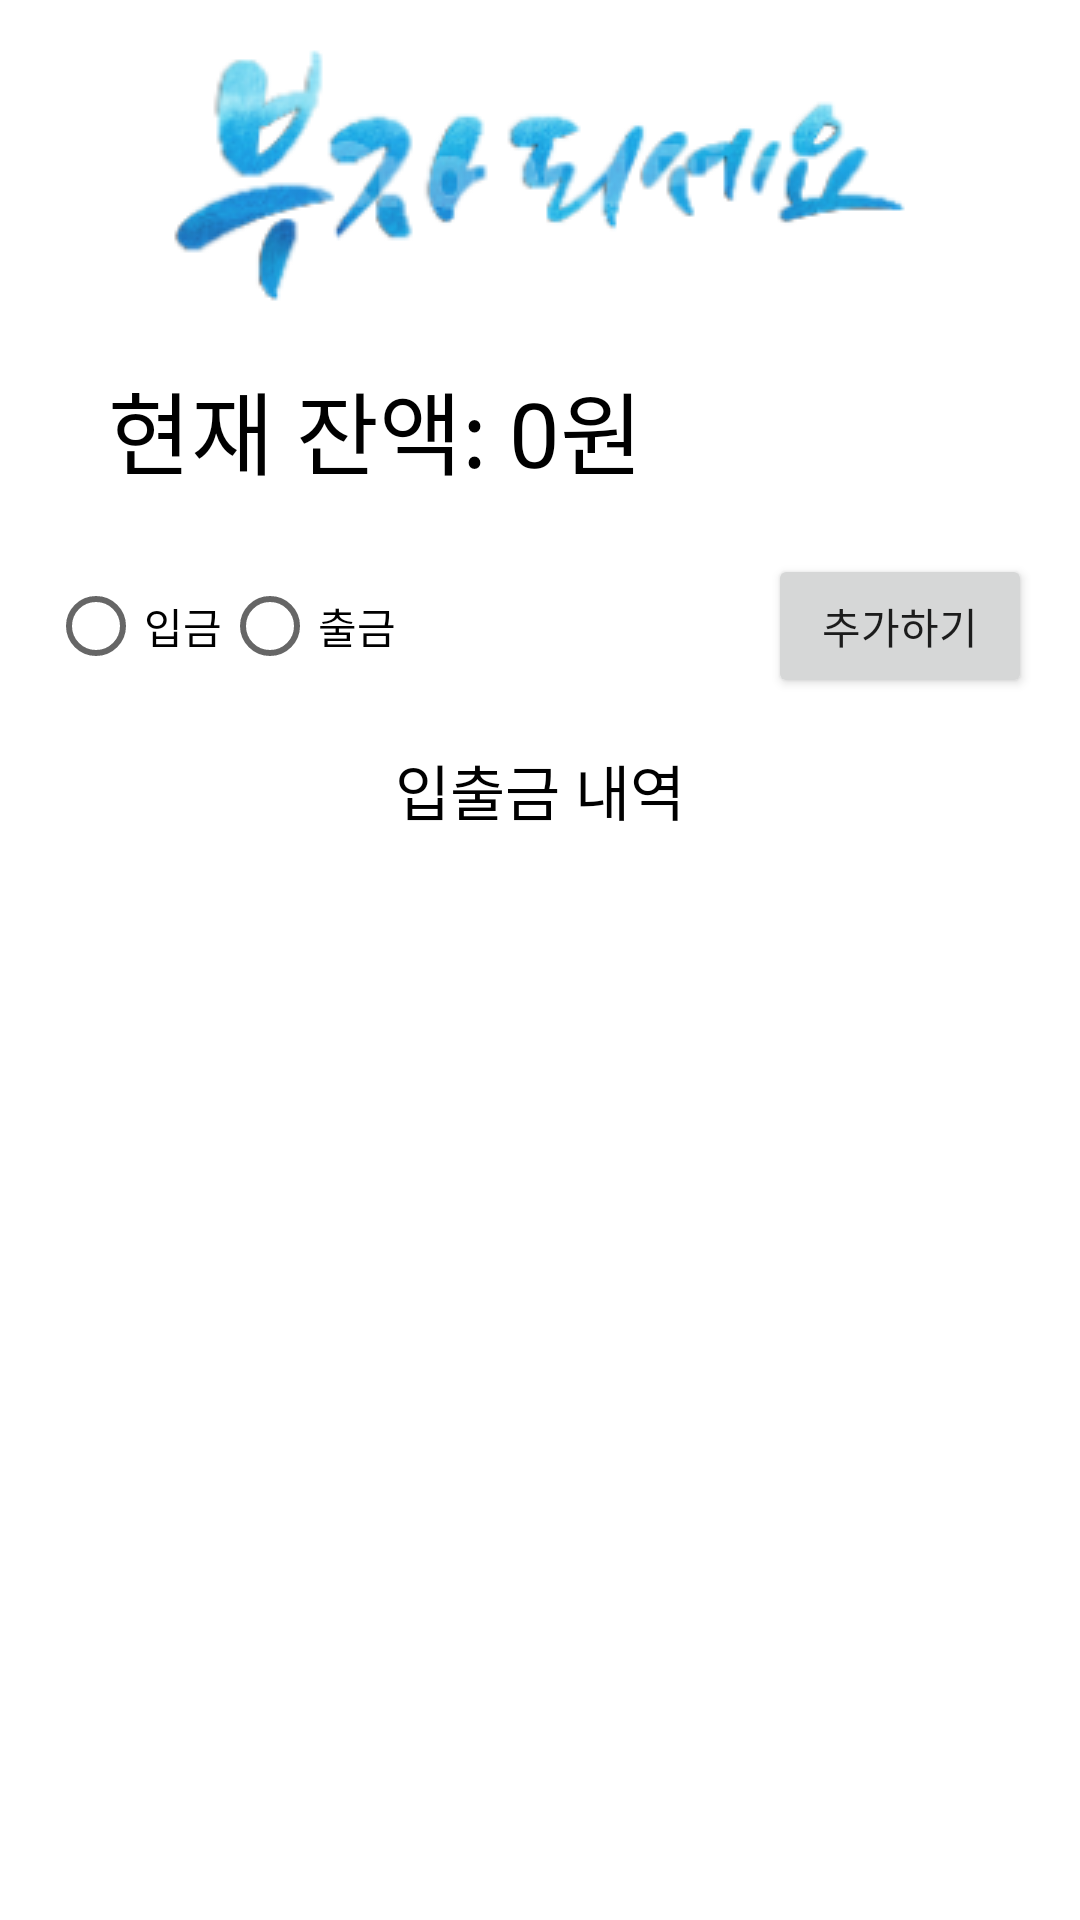

Write the Android layout XML for this screen, with the resource values it uses.
<!-- AndroidManifest.xml: application theme Theme.Realman -->
<!-- res/layout/activity_money.xml -->
<?xml version="1.0" encoding="utf-8"?>
<LinearLayout xmlns:android="http://schemas.android.com/apk/res/android"
    android:layout_width="match_parent"
    android:layout_height="match_parent"
    xmlns:app="http://schemas.android.com/apk/res-auto"
    android:orientation="vertical"
    android:padding="16dp">

    <ImageView
        android:id="@+id/imageView2"
        android:layout_width="wrap_content"
        android:layout_height="wrap_content"
        app:srcCompat="@drawable/img"
        android:layout_gravity="center"/>

    <TextView
        android:id="@+id/balanceTextView"
        android:layout_width="match_parent"
        android:layout_height="wrap_content"
        android:layout_margin="20dp"
        android:text="현재 잔액: 0원"
        android:textColor="#000000"
        android:textSize="30sp" />


    <LinearLayout
        android:layout_width="match_parent"
        android:layout_height="wrap_content"
        android:orientation="horizontal">

        <RadioGroup
            android:id="@+id/transactionTypeRadioGroup"
            android:layout_width="0dp"
            android:layout_height="wrap_content"
            android:layout_weight="1"
            android:orientation="horizontal">

            <RadioButton
                android:id="@+id/depositRadioButton"
                android:layout_width="wrap_content"
                android:layout_height="wrap_content"
                android:text="입금" />

            <RadioButton
                android:id="@+id/withdrawRadioButton"
                android:layout_width="wrap_content"
                android:layout_height="wrap_content"
                android:text="출금" />
        </RadioGroup>

        <Button
            android:id="@+id/addButton"
            android:layout_width="wrap_content"
            android:layout_height="wrap_content"
            android:text="추가하기"
            android:layout_marginStart="16dp" />


    </LinearLayout>

    <TextView
        android:id="@+id/transactionHistoryTextView"
        android:layout_width="match_parent"
        android:layout_height="wrap_content"
        android:layout_gravity="center"
        android:layout_marginTop="16dp"
        android:text="입출금 내역"
        android:textAlignment="center"
        android:textColor="#000000"
        android:textSize="20sp" />

    <ScrollView
        android:layout_width="match_parent"
        android:layout_height="258dp"
        android:layout_weight="1">

        <TextView
            android:id="@+id/transactionHistoryContentTextView"
            android:layout_width="match_parent"
            android:layout_height="wrap_content"
            android:padding="8dp"
            android:textColor="#000000" />
    </ScrollView>







</LinearLayout>
<!-- resources referenced by this layout -->
<resources>
  <!-- drawable img: png bitmap (drawable-v24, 20983 bytes) -->
  <style name="Theme.Realman" parent="Theme.MaterialComponents.DayNight.DarkActionBar">
          
          <item name="colorPrimary">@color/purple_500</item>
          <item name="colorPrimaryVariant">@color/purple_700</item>
          <item name="colorOnPrimary">@color/white</item>
          
          <item name="colorSecondary">@color/teal_200</item>
          <item name="colorSecondaryVariant">@color/teal_700</item>
          <item name="colorOnSecondary">@color/black</item>
          
          <item name="android:statusBarColor">?attr/colorPrimaryVariant</item>
          
      </style>
  <color name="purple_500">#FF6200EE</color>
  <color name="purple_700">#FF3700B3</color>
  <color name="white">#FFFFFFFF</color>
  <color name="teal_200">#FF03DAC5</color>
  <color name="teal_700">#FF018786</color>
  <color name="black">#FF000000</color>
</resources>
